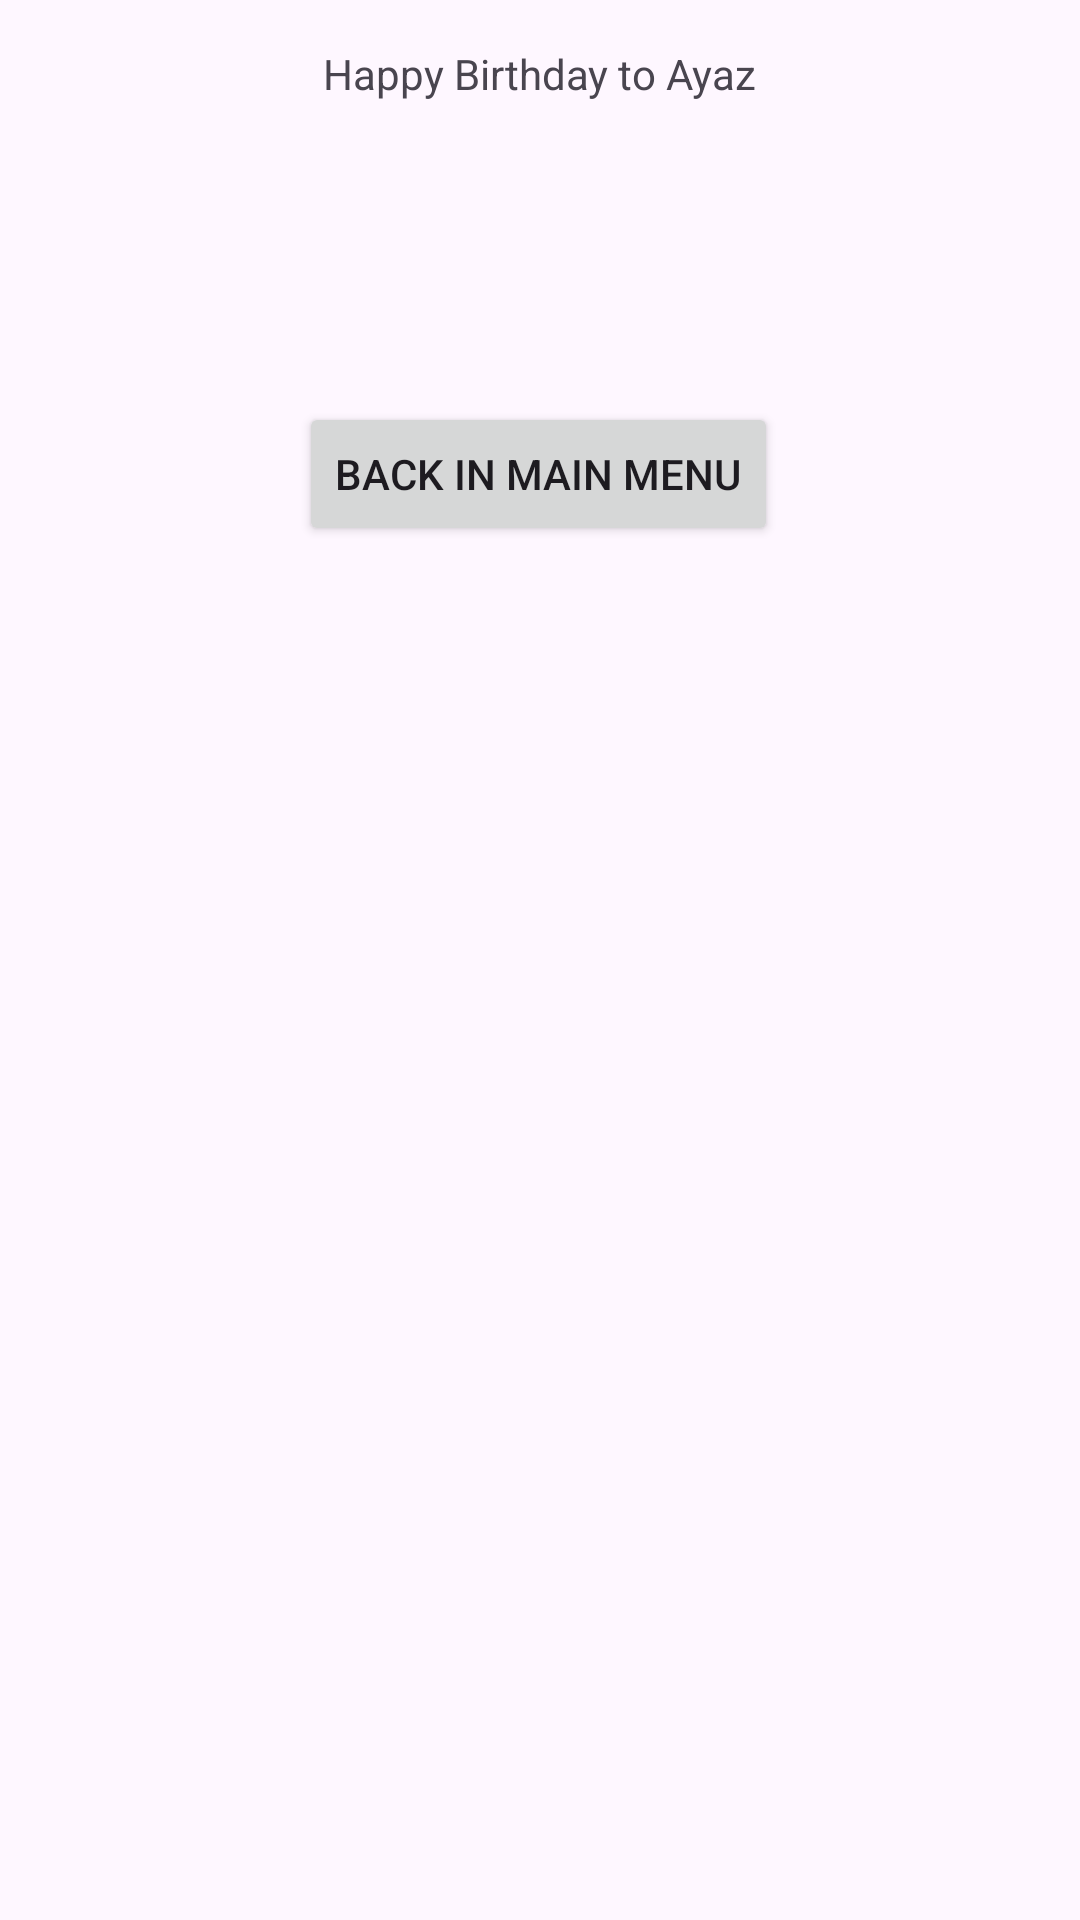

Android layout source for this screen:
<!-- AndroidManifest.xml: application theme Theme.HomeWork2 -->
<!-- res/layout/fragment_challenge_two_one_blank.xml -->
<?xml version="1.0" encoding="utf-8"?>
<FrameLayout xmlns:android="http://schemas.android.com/apk/res/android"
    xmlns:app="http://schemas.android.com/apk/res-auto"
    xmlns:tools="http://schemas.android.com/tools"
    android:layout_width="match_parent"
    android:layout_height="match_parent"
    tools:context=".ChallengeTwoOneBlank">

    <androidx.constraintlayout.widget.ConstraintLayout
        android:layout_width="match_parent"
        android:layout_height="match_parent">


        <TextView
            android:id="@+id/textViewMessageFrom"
            android:layout_width="145dp"
            android:layout_height="104dp"
            android:layout_margin="15dp"
            android:text="@string/hello_blank_fragment"
            app:layout_constraintEnd_toEndOf="parent"
            app:layout_constraintStart_toStartOf="parent"
            app:layout_constraintTop_toTopOf="parent"
            tools:ignore="MissingConstraints" />

        <Button
            android:id="@+id/buttonCh21BlankBack"
            android:layout_width="wrap_content"
            android:layout_height="wrap_content"
            android:layout_margin="15dp"
            android:text="Back in Main Menu"
            app:layout_constraintEnd_toEndOf="parent"
            app:layout_constraintHorizontal_bias="0.497"
            app:layout_constraintStart_toStartOf="parent"
            app:layout_constraintTop_toBottomOf="@+id/textViewMessageFrom"
            tools:ignore="MissingConstraints" />

    </androidx.constraintlayout.widget.ConstraintLayout>
</FrameLayout>
<!-- resources referenced by this layout -->
<resources>
  <string name="hello_blank_fragment">Happy Birthday to Ayaz</string>
  <style name="Theme.HomeWork2" parent="Base.Theme.HomeWork2" />
  <style name="Base.Theme.HomeWork2" parent="Theme.Material3.DayNight.NoActionBar">
          
          
      </style>
</resources>
